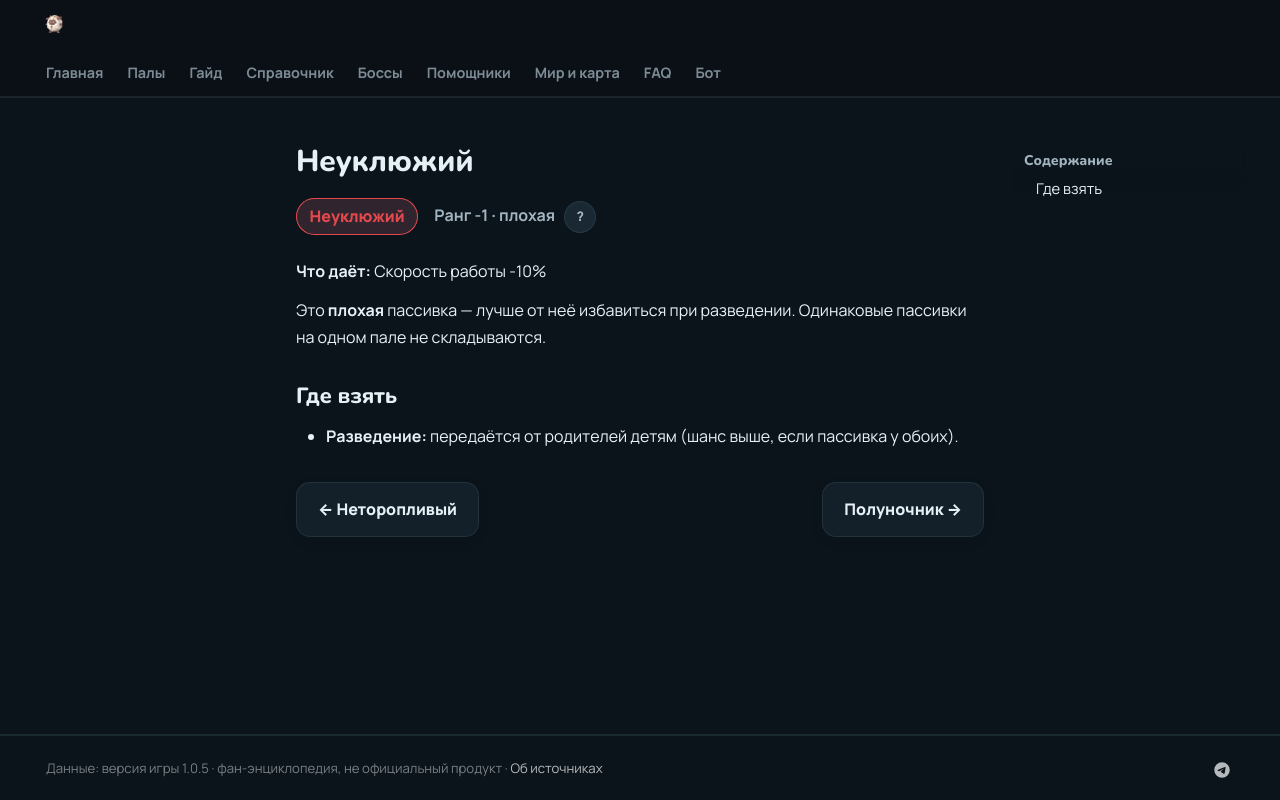

repository: 39den/palwiki · page: passivki/clumsy/index.html · generator: mkdocs

# Неуклюжий

<div class="psv-hero" markdown="0"><span class="psv r-neg big">Неуклюжий</span> <span class="rk">Ранг -1 · плохая <button class="hlp" data-tip="Ранг — насколько сильна пассивка: от −3 (вредная) до 4 (легендарная). Чем выше, тем реже встречается.">?</button></span></div>

**Что даёт:** Скорость работы -10%

Это **плохая** пассивка — лучше от неё избавиться при разведении. Одинаковые пассивки на одном пале не складываются.

## Где взять

- 🧬 **Разведение:** передаётся от родителей детям (шанс выше, если пассивка у обоих).


<div class="pn" markdown="0"><a class="card-link" href="../../passivki/easygoing/">← Неторопливый</a><a class="card-link" href="../../passivki/night_owl/">Полуночник →</a></div>
